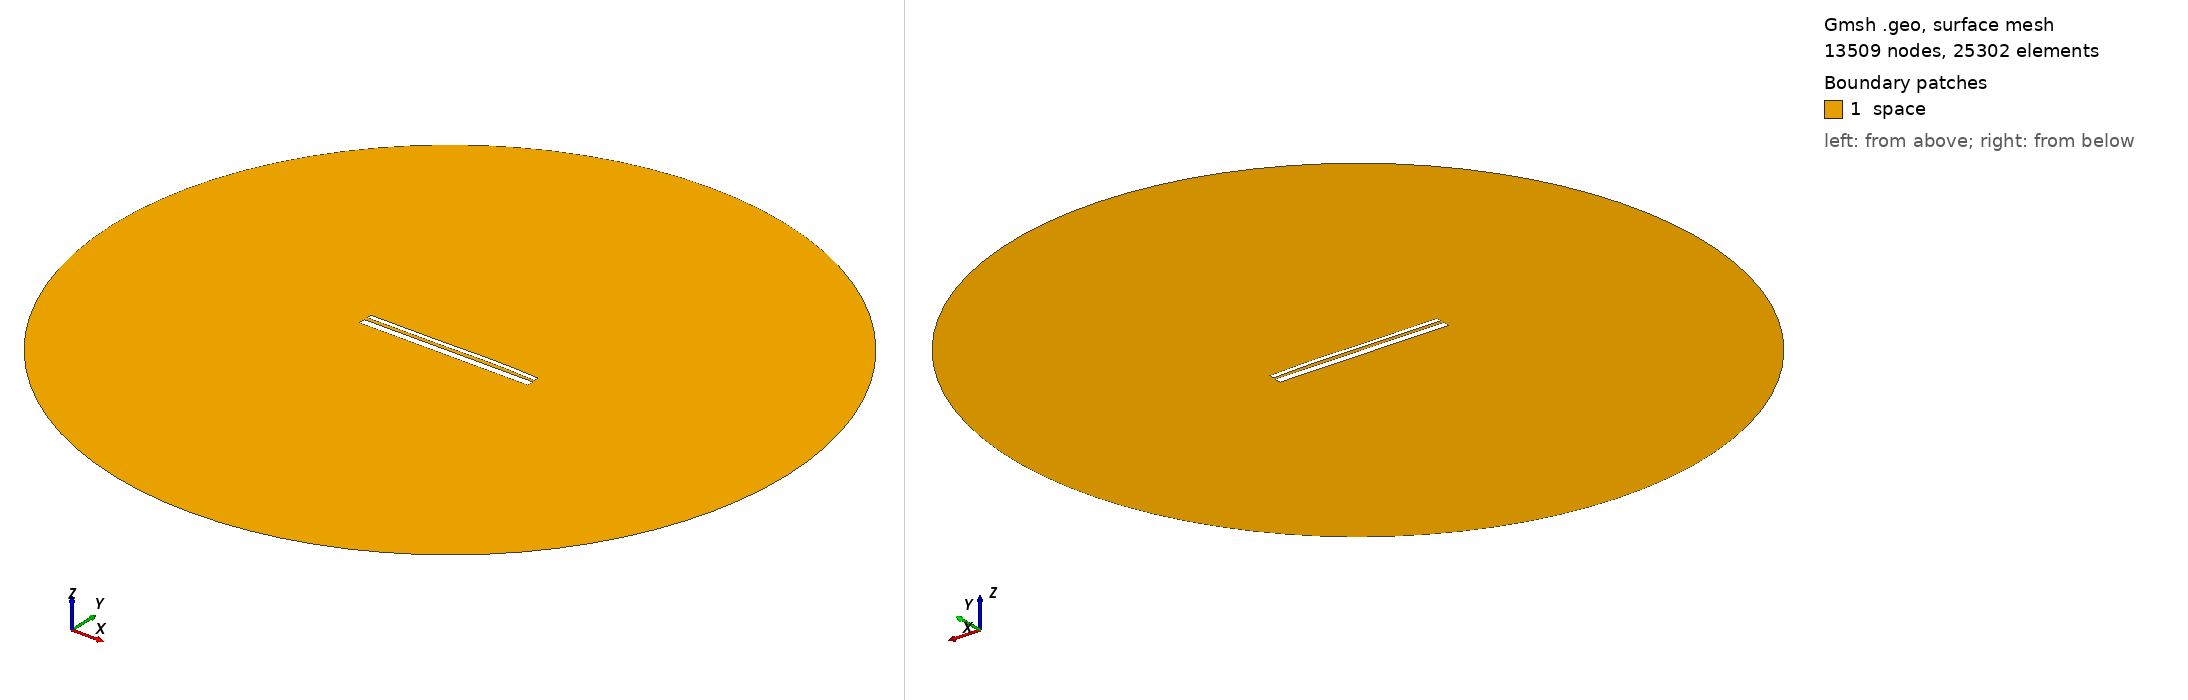

Gmsh geometry script, surface-meshed: 13509 nodes, 25302 surface elements. Boundary patches (legend numbers): 1 space. Left view from above one corner, right view from below the opposite corner. Legend entries are the model's physical surfaces. The drawing asked Gmsh for element sizes between 1% and 20% of the model's largest extent; the script's own settings can give other sizes.

=== 12854.geo (drawn) ===
//---------------------------------------
// Geometry kernel
//---------------------------------------

SetFactory("OpenCASCADE");



//---------------------------------------
// Parameters of the geometry
//---------------------------------------

// Overetch of the upper plate
overetch = 0.5;

// Distance between the plates
distance = 1.5;

// Discretization over the x axis (for the deformation)
nx = 50; 

// Length of the plate
L = 100 - overetch; 

// Number of modes
n = 4; 

// 1st mode coefficient
coeff(1) = 0.0;
beta(1) = 0.596864 * 3.1415926535 / L;

// 2nd mode coefficient
coeff(2) = 0.15;
beta(2) = 1.49418 * 3.1415926535 / L;

// 3rd mode coefficient
coeff(3) = -0.15;
beta(3) = 2.50025 * 3.1415926535 / L;

// 4th mode coefficient
coeff(4) = 0.07499999999999998;
beta(4) = 3.49999 * 3.1415926535 / L;



//---------------------------------------
// Upper plate (deformed rectangle)
//---------------------------------------

// Coordiantes of the upper plate
xmin = -50;
xmax = 50 - overetch;

// Height of the upper plate
yheight = 4 - 2 * overetch;

// Indexes of the points
UpperID[] = {};
LowerID[] = {};
LeftID[] = {};
RightID[] = {};

// Point index
p = 1;

// Horizontal edges
For i In {1:nx}
    x = xmin + (i-1)*(xmax - xmin)/(nx-1);

    y_bottom = distance / 2 + overetch;
    For j In {1:n}
        C = (Cosh(beta(j)*L) + Cos(beta(j)*L)) / (Sinh(beta(j)*L) + Sin(beta(j)*L));
        y_bottom  = y_bottom + coeff(j) * (Cosh(beta(j)*(x+50)) - Cos(beta(j)*(x+50)) - C * (Sinh(beta(j)*(x+50)) - Sin(beta(j)*(x+50))));
    EndFor

    y_top = y_bottom + yheight;

    Point(p) = {x, y_top, 0, 1.0};
    UpperID[i] = p;
    p = p + 1;

    Point(p) = {x, y_bottom, 0, 1.0};
    LowerID[i] = p;
    p = p + 1;
EndFor

// Create point lists
UpperPts[] = {}; LowerPts[] = {};
For i In {1:nx}
  UpperPts[] += {UpperID[i]};
  LowerPts[] += {LowerID[i]};
EndFor

// Build splines
Spline(1) = {UpperPts[]};
Spline(2) = {LowerPts[]};
Line(3) = {LowerPts[nx-1], UpperPts[nx-1]};
Line(4) = {LowerPts[0], UpperPts[0]};

// Build the plane surface
Curve Loop(1) = {2, 3, -1, -4};
Plane Surface(1) = {1};



//---------------------------------------
// Lower plate (rectangle)
//---------------------------------------

// Vertices
Point(1001) = {-50, -1, 0, 1.0};
Point(1002) = { 50, -1, 0, 1.0};
Point(1003) = { 50,  -5, 0, 1.0};
Point(1004) = {-50,  -5, 0, 1.0};

// Edges
Line(5) = {1001, 1002};
Line(6) = {1002, 1003};
Line(7) = {1003, 1004};
Line(8) = {1004, 1001};

// Plane surface
Line Loop(2) = {5, 6, 7, 8};
Plane Surface(2) = {2}; 



//---------------------------------------
// Outer (fictious) boundary
//---------------------------------------

// Points
Point(1005) = {0, 0, 0};       // Center
Point(1006) = {200, 0, 0};     // Start point
Point(1007) = {0, 200, 0};     // 90 degrees
Point(1008) = {-200, 0, 0};    // 180 degrees
Point(1009) = {0, -200, 0};    // 270 degrees

// Circle arcs (each needs start, center, end)
Circle(9) = {1006, 1005, 1007};
Circle(10) = {1007, 1005, 1008};
Circle(11) = {1008, 1005, 1009};
Circle(12) = {1009, 1005, 1006};

// Plane surface for the entire domain
Curve Loop(3) = {9, 10, 11, 12};
Surface(3) = {3};

// Subtract the plates from the whole domain to obtain the actual domain where we want to solve the equations
BooleanDifference{ Surface{3}; Delete; }{ Surface{1}; Surface{2}; Delete; }




//---------------------------------------
// Transfinite Lines/Curves
//---------------------------------------

// Set the number of points on the boundaries
r = 7;

// Plates
Transfinite Curve {1, 2} = 50*r Using Progression 1;
Transfinite Curve {3, 4} = 2*r Using Progression 1;
Transfinite Line {5, 7} = 50*r Using Progression 1;
Transfinite Line {6, 8} = 2*r Using Progression 1;

// Outer boundary
Transfinite Line {9, 10, 11, 12} = 20 Using Progression 1;



//---------------------------------------
// Physical groups
//---------------------------------------                

// Physical curves (boundaries)
Physical Line("force_segment", 10) = {2};
Physical Line("upper_plate", 11) = {1, 3, 4};
Physical Line("lower_plate", 12) = {5, 6, 7, 8};
Physical Line("boundary", 20) = {9, 10, 11, 12};

// Physical Surfaces
Physical Surface("space", 30) = {3};



//---------------------------------------
// 6. Generate the Mesh
//---------------------------------------

// 2D mesh generation
Mesh 2;
